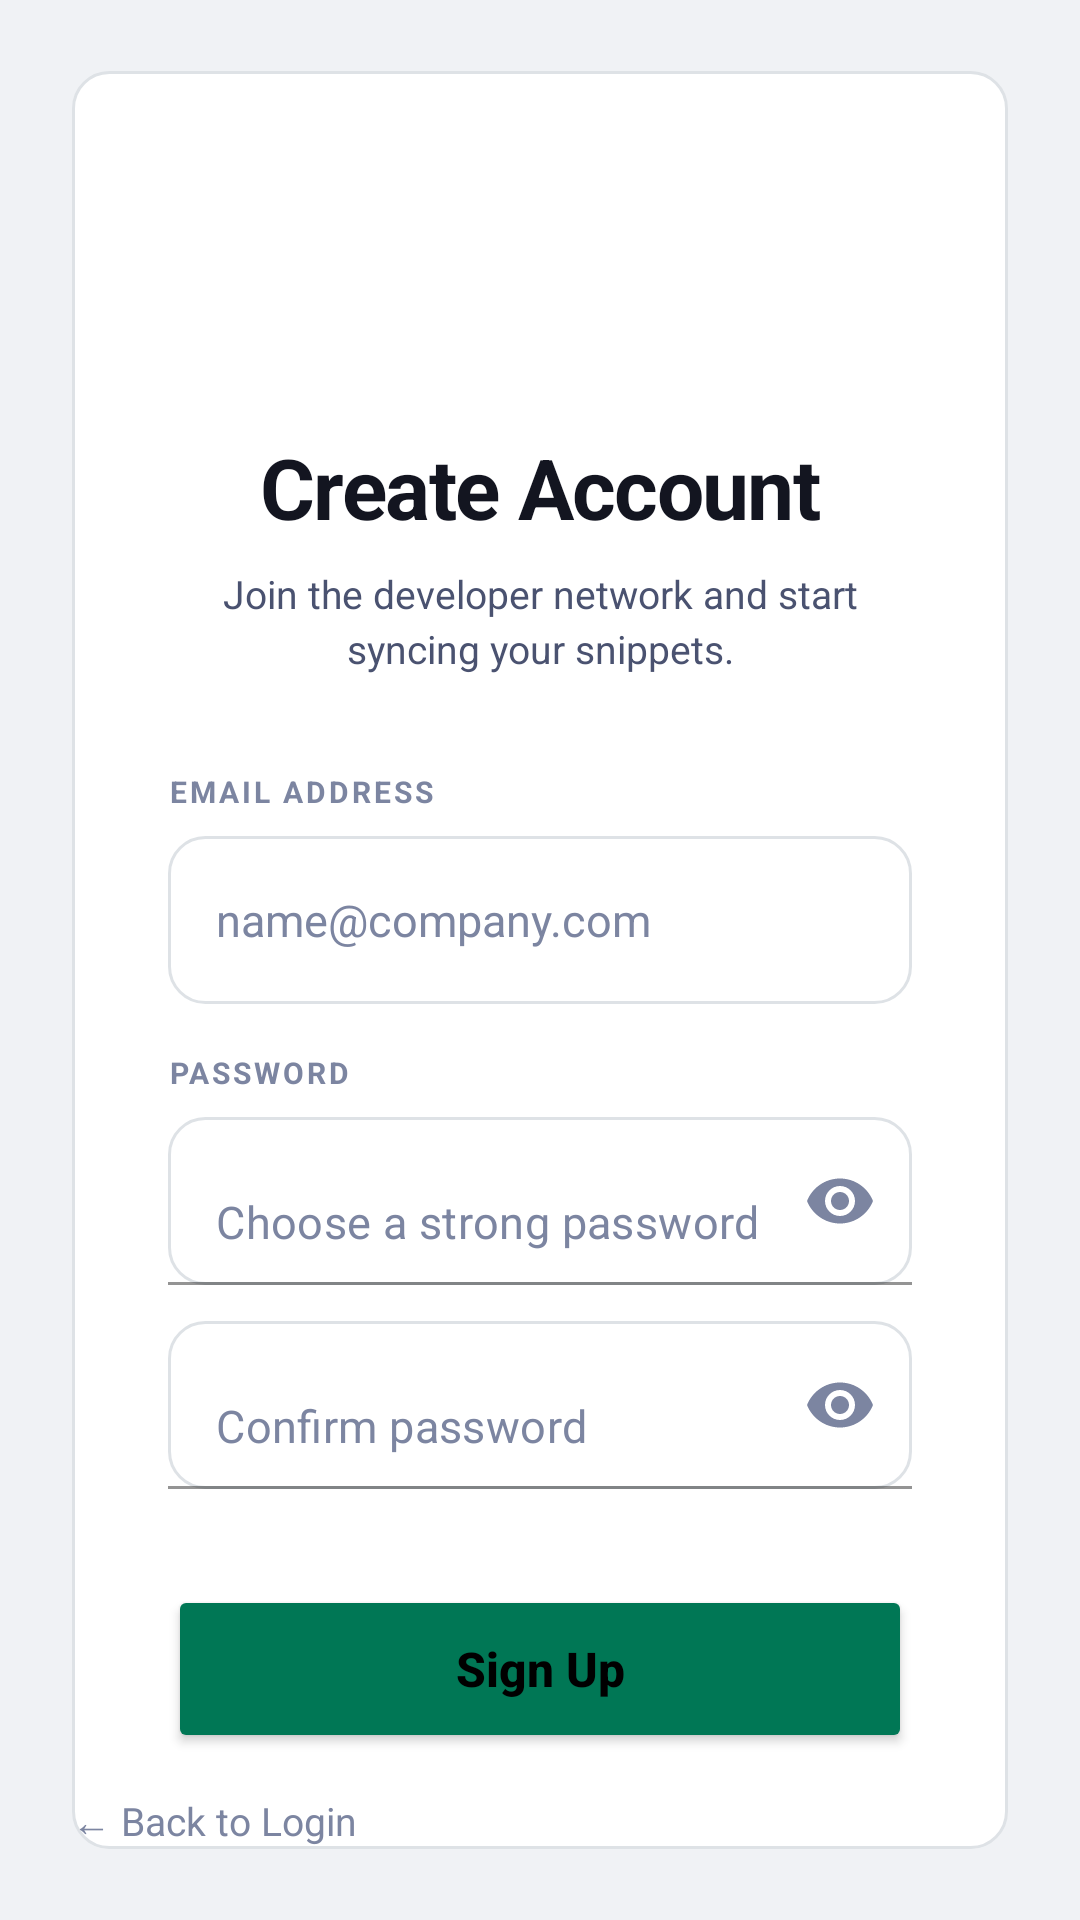

Reconstruct the res/layout file that produces this screen, plus the resources it refers to.
<!-- AndroidManifest.xml: application theme Theme.SnipIT -->
<!-- res/layout/activity_signup.xml -->
<?xml version="1.0" encoding="utf-8"?>
<androidx.constraintlayout.widget.ConstraintLayout xmlns:android="http://schemas.android.com/apk/res/android"
    xmlns:app="http://schemas.android.com/apk/res-auto"
    android:layout_width="match_parent"
    android:layout_height="match_parent"
    android:background="@color/bg_primary">

    <LinearLayout
        android:id="@+id/signup_card"
        android:layout_width="match_parent"
        android:layout_height="wrap_content"
        android:layout_margin="24dp"
        android:background="@drawable/bg_card"
        android:orientation="vertical"
        android:padding="32dp"
        app:layout_constraintBottom_toBottomOf="parent"
        app:layout_constraintTop_toTopOf="parent">

        <ImageView
            android:layout_width="64dp"
            android:layout_height="64dp"
            android:src="@mipmap/ic_launcher_round"
            android:layout_gravity="center"
            android:layout_marginBottom="24dp"/>

        <TextView
            android:layout_width="match_parent"
            android:layout_height="wrap_content"
            android:text="Create Account"
            android:textColor="@color/text_primary"
            android:textSize="28sp"
            android:textStyle="bold"
            android:letterSpacing="-0.02"
            android:layout_marginBottom="8dp"
            android:gravity="center"/>

        <TextView
            android:layout_width="match_parent"
            android:layout_height="wrap_content"
            android:layout_marginBottom="32dp"
            android:text="Join the developer network and start syncing your snippets."
            android:textColor="@color/text_secondary"
            android:textSize="13sp"
            android:lineSpacingExtra="3dp"
            android:gravity="center"/>

        <TextView
            android:layout_width="match_parent"
            android:layout_height="wrap_content"
            android:text="EMAIL ADDRESS"
            android:textSize="10sp"
            android:textStyle="bold"
            android:textColor="@color/text_muted"
            android:letterSpacing="0.1"
            android:layout_marginBottom="8dp"/>

        <EditText
            android:id="@+id/input_email"
            android:layout_width="match_parent"
            android:layout_height="56dp"
            android:layout_marginBottom="16dp"
            android:background="@drawable/bg_search"
            android:hint="name@company.com"
            android:inputType="textEmailAddress"
            android:paddingHorizontal="16dp"
            android:textColor="@color/text_primary"
            android:textColorHint="@color/text_muted"
            android:textSize="15sp"/>

        <TextView
            android:layout_width="match_parent"
            android:layout_height="wrap_content"
            android:text="PASSWORD"
            android:textSize="10sp"
            android:textStyle="bold"
            android:textColor="@color/text_muted"
            android:letterSpacing="0.1"
            android:layout_marginBottom="8dp"/>

        <com.google.android.material.textfield.TextInputLayout
            android:layout_width="match_parent"
            android:layout_height="wrap_content"
            android:layout_marginBottom="12dp"
            app:hintEnabled="false"
            app:endIconMode="password_toggle"
            app:endIconTint="@color/text_muted">

            <EditText
                android:id="@+id/input_password"
                android:layout_width="match_parent"
                android:layout_height="56dp"
                android:background="@drawable/bg_search"
                android:hint="Choose a strong password"
                android:inputType="textPassword"
                android:paddingHorizontal="16dp"
                android:textColor="@color/text_primary"
                android:textColorHint="@color/text_muted"
                android:textSize="15sp"/>
        </com.google.android.material.textfield.TextInputLayout>

        <com.google.android.material.textfield.TextInputLayout
            android:layout_width="match_parent"
            android:layout_height="wrap_content"
            android:layout_marginBottom="32dp"
            app:hintEnabled="false"
            app:endIconMode="password_toggle"
            app:endIconTint="@color/text_muted">

            <EditText
                android:id="@+id/input_password_confirm"
                android:layout_width="match_parent"
                android:layout_height="56dp"
                android:background="@drawable/bg_search"
                android:hint="Confirm password"
                android:inputType="textPassword"
                android:paddingHorizontal="16dp"
                android:textColor="@color/text_primary"
                android:textColorHint="@color/text_muted"
                android:textSize="15sp"/>
        </com.google.android.material.textfield.TextInputLayout>

        <Button
            android:id="@+id/btn_signup"
            android:layout_width="match_parent"
            android:layout_height="56dp"
            android:backgroundTint="@color/terminal_green"
            android:text="Sign Up"
            android:textColor="@color/black"
            android:textStyle="bold"
            android:textAllCaps="false"
            android:textSize="16sp"/>

        <ProgressBar
            android:id="@+id/progress_signup"
            android:layout_width="24dp"
            android:layout_height="24dp"
            android:layout_gravity="center_horizontal"
            android:layout_marginTop="16dp"
            android:visibility="gone" />

        <TextView
            android:id="@+id/error_text"
            android:layout_width="match_parent"
            android:layout_height="wrap_content"
            android:layout_marginTop="12dp"
            android:textColor="@color/syntax_orange"
            android:textSize="12sp"
            android:gravity="center"
            android:visibility="gone" />

    </LinearLayout>

    <TextView
        android:id="@+id/btn_back"
        android:layout_width="wrap_content"
        android:layout_height="wrap_content"
        android:padding="24dp"
        android:text="← Back to Login"
        android:textColor="@color/text_muted"
        android:textSize="13sp"
        app:layout_constraintBottom_toBottomOf="parent"
        app:layout_constraintStart_toStartOf="parent" />

</androidx.constraintlayout.widget.ConstraintLayout>
<!-- resources referenced by this layout -->
<resources>
  <color name="bg_primary">#f0f2f5</color>
  <color name="black">#000000</color>
  <color name="syntax_orange">#cc5500</color>
  <color name="terminal_green">#007755</color>
  <color name="text_muted">#7c85a1</color>
  <color name="text_primary">#131520</color>
  <color name="text_secondary">#4a5270</color>
  <!-- drawable bg_card (drawable) -->
  <?xml version="1.0" encoding="utf-8"?>
  <shape xmlns:android="http://schemas.android.com/apk/res/android"
      android:shape="rectangle">
      <solid android:color="@color/bg_card" />
      <corners android:radius="12dp" />
      <stroke android:width="1dp" android:color="@color/border_primary" />
  </shape>
  <!-- drawable bg_search (drawable) -->
  <?xml version="1.0" encoding="utf-8"?>
  <shape xmlns:android="http://schemas.android.com/apk/res/android"
      android:shape="rectangle">
      <solid android:color="@color/bg_secondary" />
      <corners android:radius="12dp" />
      <stroke android:width="1dp" android:color="@color/border_primary" />
  </shape>
  <style name="Theme.SnipIT" parent="Theme.MaterialComponents.DayNight.NoActionBar">
          <item name="colorPrimary">@color/terminal_green</item>
          <item name="colorPrimaryDark">@color/bg_primary</item>
          <item name="colorAccent">@color/terminal_green</item>
          <item name="android:windowBackground">@color/bg_primary</item>
          <item name="android:textColorPrimary">@color/text_primary</item>
          <item name="android:textColorSecondary">@color/text_secondary</item>
          <item name="android:statusBarColor">@color/bg_primary</item>
          <item name="android:navigationBarColor">@color/bg_secondary</item>
          <item name="android:windowLightStatusBar">true</item>
      </style>
  <color name="bg_card">#ffffff</color>
  <color name="border_primary">#dee2e6</color>
  <color name="bg_secondary">#ffffff</color>
</resources>
